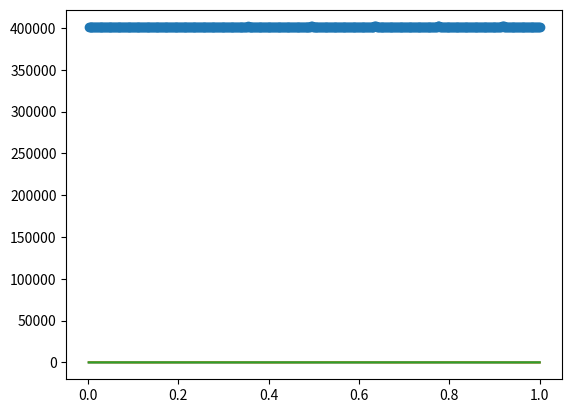

Python code for this plot:
# -*- coding: utf-8 -*-
"""
Created on Thu Jun 11 14:17:16 2020

@author: User
"""
from numpy import *
from matplotlib.pyplot import *

#常數設定
I1=20
I2=40
I3=60

def f(r,t):
    omega1,omega2,omega3=r
    fomega1 = ((I2-I3)/I1)*omega2*omega3
    fomega2 = ((I3-I1)/I2)*omega3*omega1
    fomega3 = ((I1-I2)/I3)*omega1*omega2
    return np.array([fomega1,fomega2,fomega3],float)

def leapfrog(r,h,T):
    t=0
    w1,w2,w3=r
    r_half = r+0.5*h*f(r,t+0.5*h)
    r_int=r+h*f(r_half,t+0.5*h)
    t+=h
    ww1,ww2,ww3,tt=[w1],[w2],[w3],[t]
    while t<T:
        r_half=r_half+h*f(r_int,t)
        r_int=r_int+h*f(r_half,t+0.5*h)
        t+=h
        ww1.append(r_int[0])
        ww2.append(r_int[1])
        ww3.append(r_int[2])
        tt.append(t)
    plot(tt,ww1)
    plot(tt,ww2)
    plot(tt,ww3)
    show()
    scatter(tt,I1*(array(ww1,float))**2+I2*(array(ww2,float))**2+I3*(array(ww3,float))**2)
    return ww1,ww2,ww3,tt
t_0 = 0.0
t_max = 1
N = 500
h = (t_max - t_0) / N
leapfrog([1,100,4],h,t_max)




        
